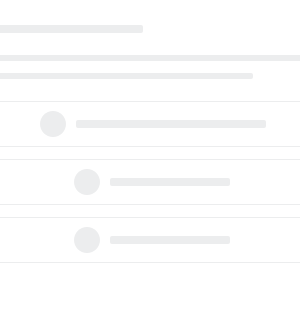
t = 0.00 s
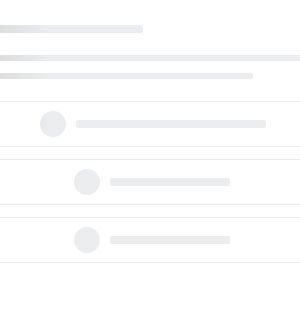
t = 0.25 s
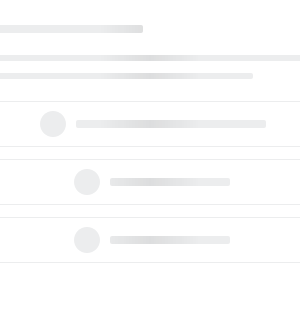
t = 0.50 s
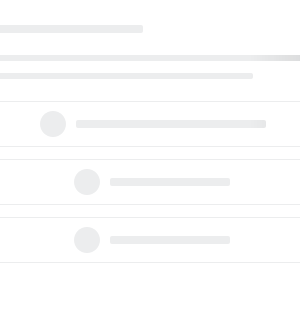
t = 0.75 s

The animated SVG that drew these frames (rendered in a browser with its animation timeline set to each time). Animation: 1 SMIL element (animate=1); one cycle of 1.00 s, repeats indefinitely.


<svg xmlns:xlink="http://www.w3.org/1999/xlink" xmlns="http://www.w3.org/2000/svg" viewBox="0 0 100% 600"
	 preserveAspectRatio="xMinYMin meet" style="width: 100%; height: 600" fill="none"
>
	<svg height="600">
		<rect x="50%" y="101.5" width="530" height="45" rx="5.5" stroke="#ecedee" transform="translate(-262, 0)"/>
		<rect x="50%" y="159.5" width="530" height="45" rx="5.5" stroke="#ecedee" transform="translate(-262, 0)"/>
		<rect x="50%" y="217.5" width="530" height="45" rx="5.5" stroke="#ecedee" transform="translate(-262, 0)"/>
	</svg>

	<svg height="600" id="animated-elements">
		<defs>
			<g id="head">
				<rect x="27" y="25" width="292" height="8" rx="2" fill="#ecedee"/>
				<rect x="27" y="55" width="488" height="6" rx="2" fill="#ecedee"/>
				<rect x="27" y="73" width="402" height="6" rx="2" fill="#ecedee"/>
				<circle cx="582" cy="27" r="11" fill="#ecedee"/>
				<circle cx="612" cy="27" r="11" fill="#ecedee"/>
			</g>
			<g id="item">
				<rect x="282" y="178" width="120" height="8" rx="2" fill="#ecedee"/>
				<path fill-rule="evenodd" clip-rule="evenodd" d="M259 169C266.18 169 272 174.82 272 182C272 189.18 266.18 195 259 195C251.82 195 246 189.18 246 182C246 174.82 251.82 169 259 169Z" fill="#ecedee"/>
			</g>
			<g id="item-lg">
				<rect x="248" y="120" width="190" height="8" rx="2" fill="#ecedee"/>
				<path fill-rule="evenodd" clip-rule="evenodd" d="M225 111C232.18 111 238 116.82 238 124C238 131.18 232.18 137 225 137C217.82 137 212 131.18 212 124C212 116.82 217.82 111 225 111Z" fill="#ecedee"/>
			</g>
		</defs>

		<use xlink:href="#head" x="50%" transform="translate(-326, 0)"></use>
		<use xlink:href="#item-lg" x="50%" transform="translate(-322, 0)"></use>
		<use xlink:href="#item" x="50%" transform="translate(-322, 0)"></use>
		<use xlink:href="#item" x="50%" y="58" transform="translate(-322, 0)"></use>
	</svg>

	<rect id="msk1" width="100%" fill="url(#msk_gd)" mask="url(#headerMsk)" height="600"/>

	<mask id="headerMsk" fill="white">
		<use xlink:href="#animated-elements"/>
	</mask>

	<linearGradient x1="66.6%" y1="50%" x2="33.3%" y2="50%" id="msk_gd">
		<stop stop-color="#000000" stop-opacity="0" offset="0%"/>
		<stop stop-color="#000000" stop-opacity="0.07" offset="50%"/>
		<stop stop-color="#000000" stop-opacity="0" offset="100%"/>
	</linearGradient>

	<animate xlink:href="#msk1" attributeName="x" from="-100%" to="100%" dur="1s" begin="0s" repeatCount="indefinite"/>
</svg>
